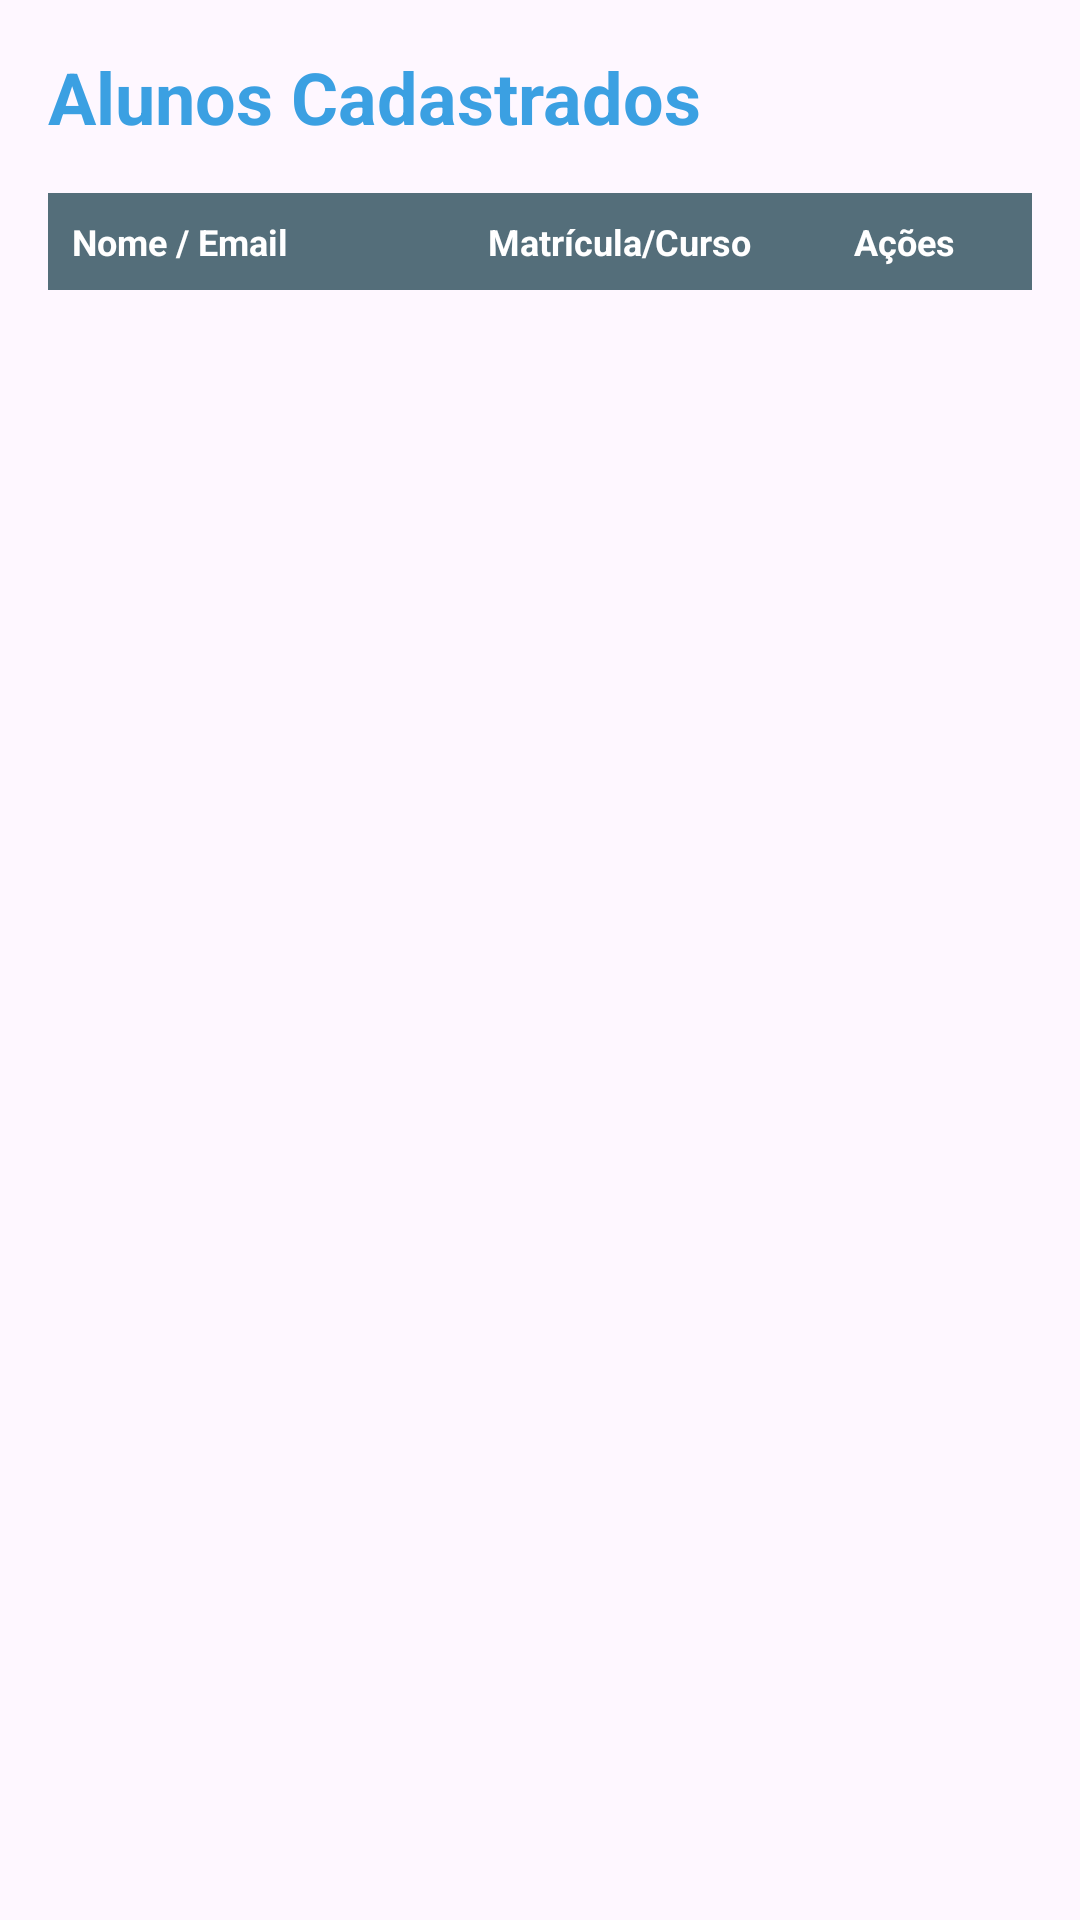

The Android layout XML behind this screen, and the referenced resources:
<!-- AndroidManifest.xml: application theme Theme.AplicaçãoBancoDeDados -->
<!-- res/layout/activity_ver_aluno.xml -->
<?xml version="1.0" encoding="utf-8"?>
<LinearLayout xmlns:android="http://schemas.android.com/apk/res/android"
    android:layout_width="match_parent"
    android:layout_height="match_parent"
    android:orientation="vertical"
    android:padding="16dp">

    <TextView
        android:id="@+id/tvTituloVerAlunos"
        android:layout_width="wrap_content"
        android:layout_height="wrap_content"
        android:text="Alunos Cadastrados"
        android:textSize="24sp"
        android:textStyle="bold"
        android:textColor="#3BA0E2"
        android:layout_marginBottom="16dp" />

    <LinearLayout
        android:layout_width="match_parent"
        android:layout_height="wrap_content"
        android:orientation="horizontal"
        android:background="#546E7A"
        android:padding="8dp">

        <TextView
            android:layout_width="0dp"
            android:layout_height="wrap_content"
            android:layout_weight="2"
            android:text="Nome / Email"
            android:textColor="#FFFFFF"
            android:textStyle="bold"
            android:textSize="12sp" />

        <TextView
            android:layout_width="0dp"
            android:layout_height="wrap_content"
            android:layout_weight="1.5"
            android:text="Matrícula/Curso"
            android:textColor="#FFFFFF"
            android:textStyle="bold"
            android:textSize="12sp" />

        <TextView
            android:layout_width="0dp"
            android:layout_height="wrap_content"
            android:layout_weight="1"
            android:text="Ações"
            android:textColor="#FFFFFF"
            android:textStyle="bold"
            android:textSize="12sp"
            android:gravity="center" />
    </LinearLayout>

    <ListView
        android:id="@+id/lvAlunos"
        android:layout_width="match_parent"
        android:layout_height="match_parent"
        android:divider="#CCCCCC"
        android:dividerHeight="1dp" />

</LinearLayout>
<!-- resources referenced by this layout -->
<resources>
  <style name="Theme.AplicaçãoBancoDeDados" parent="Base.Theme.AplicaçãoBancoDeDados" />
  <style name="Base.Theme.AplicaçãoBancoDeDados" parent="Theme.Material3.DayNight.NoActionBar">
          
          
      </style>
</resources>
